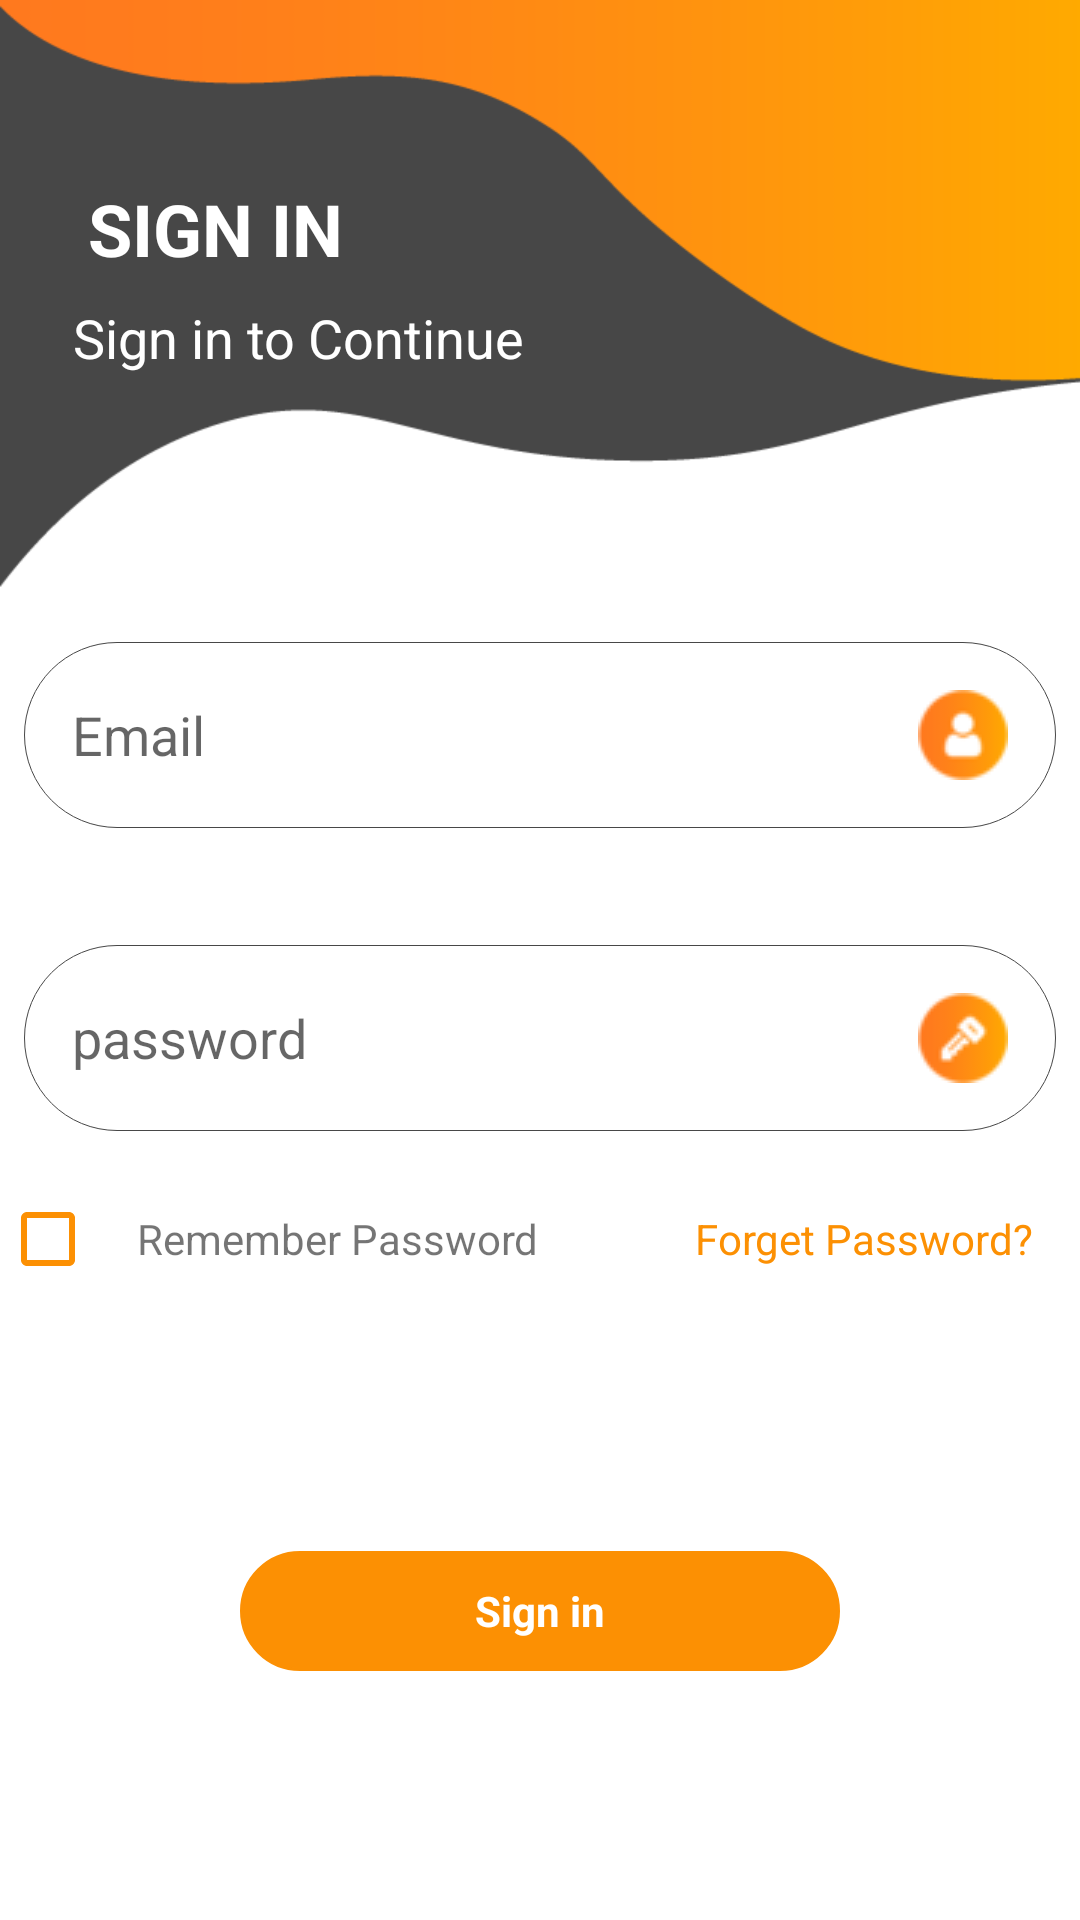

Layout XML and referenced resources for this Android screen:
<!-- AndroidManifest.xml: application theme Theme.KitchenEmployeeSchedule -->
<!-- res/layout/activity_main1.xml -->
<?xml version="1.0" encoding="utf-8"?>
<androidx.constraintlayout.widget.ConstraintLayout xmlns:android="http://schemas.android.com/apk/res/android"
    xmlns:app="http://schemas.android.com/apk/res-auto"
    xmlns:tools="http://schemas.android.com/tools"
    android:layout_width="match_parent"
    android:layout_height="match_parent"
    tools:context=".MainActivity">

    <ProgressBar
        android:id="@+id/progressBar"
        style="?android:attr/progressBarStyle"
        android:layout_width="0dp"
        android:layout_height="wrap_content"
        android:layout_marginBottom="4dp"
        android:visibility="gone"
        app:layout_constraintBottom_toTopOf="@+id/button"
        app:layout_constraintEnd_toEndOf="@+id/button"
        app:layout_constraintStart_toStartOf="@+id/button"
        />

    <ImageView
        android:id="@+id/imageView"
        android:layout_width="0dp"
        android:layout_height="230dp"
        android:scaleType="fitStart"
        android:src="@drawable/top_bg"
        app:layout_constraintEnd_toEndOf="parent"
        app:layout_constraintHorizontal_bias="0.0"
        app:layout_constraintStart_toStartOf="parent"
        app:layout_constraintTop_toTopOf="parent" />

    <TextView
        android:id="@+id/textView"
        android:layout_width="wrap_content"
        android:layout_height="wrap_content"
        android:layout_marginTop="60dp"
        android:text="SIGN IN"
        android:textColor="@color/white"
        android:textSize="24sp"
        android:textStyle="bold"
        app:layout_constraintEnd_toEndOf="parent"
        app:layout_constraintHorizontal_bias="0.107"
        app:layout_constraintStart_toStartOf="parent"
        app:layout_constraintTop_toTopOf="parent" />

    <TextView
        android:id="@+id/textView2"
        android:layout_width="wrap_content"
        android:layout_height="wrap_content"
        android:layout_marginTop="8dp"
        android:text="Sign in to Continue"
        android:textColor="@color/white"
        android:textSize="18sp"
        android:textStyle="normal"
        app:layout_constraintEnd_toEndOf="@+id/textView"
        app:layout_constraintHorizontal_bias="0.08"
        app:layout_constraintStart_toStartOf="@+id/textView"
        app:layout_constraintTop_toBottomOf="@+id/textView" />

    <EditText
        android:id="@+id/editTextTextPersonName4"
        android:layout_width="match_parent"
        android:layout_height="wrap_content"
        android:layout_marginStart="8dp"
        android:layout_marginTop="24dp"
        android:layout_marginEnd="8dp"
        android:layout_marginBottom="23dp"
        android:background="@drawable/edit_text"
        android:drawableRight="@drawable/name_icon"
        android:hint="Email"
        android:padding="16dp"
        app:layout_constraintBottom_toTopOf="@+id/editTextTextPersonName2"
        app:layout_constraintEnd_toEndOf="parent"
        app:layout_constraintStart_toStartOf="parent"
        app:layout_constraintTop_toBottomOf="@id/imageView" />

    <EditText
        android:id="@+id/editTextTextPersonName2"
        android:layout_width="match_parent"
        android:layout_height="wrap_content"
        android:layout_marginStart="8dp"
        android:layout_marginTop="16dp"
        android:layout_marginEnd="8dp"
        android:layout_marginBottom="12dp"
        android:background="@drawable/edit_text"
        android:drawableRight="@drawable/password_icon"
        android:hint="password"
        android:padding="16dp"
        app:layout_constraintBottom_toTopOf="@+id/firstlinearlayout"
        app:layout_constraintEnd_toEndOf="parent"
        app:layout_constraintStart_toStartOf="parent"
        app:layout_constraintTop_toBottomOf="@id/editTextTextPersonName4" />

    <LinearLayout
        android:id="@+id/firstlinearlayout"
        android:layout_width="match_parent"
        android:layout_height="wrap_content"
        android:layout_marginBottom="57dp"
        android:orientation="horizontal"
        android:weightSum="3"
        app:layout_constraintBottom_toTopOf="@+id/button"
        app:layout_constraintEnd_toEndOf="parent"
        app:layout_constraintStart_toStartOf="parent"
        app:layout_constraintTop_toBottomOf="@id/editTextTextPersonName2">

        <CheckBox
            android:id="@+id/checkBox"
            android:layout_width="0dp"
            android:layout_height="wrap_content"
            android:layout_weight="0.4"
            android:buttonTint="@color/Orange_Color" />

        <TextView
            android:layout_width="0dp"
            android:layout_height="wrap_content"
            android:layout_weight="1.3"
            android:text="Remember Password" />

        <TextView
            android:layout_width="0dp"
            android:layout_height="wrap_content"
            android:layout_marginLeft="16dp"
            android:layout_weight="1.3"
            android:gravity="end"
            android:paddingRight="16dp"
            android:text="Forget Password?"
            android:textColor="@color/Orange_Color" />


    </LinearLayout>

    <TextView
        android:id="@+id/button"
        android:layout_width="200dp"
        android:layout_height="40dp"
        android:layout_marginTop="23dp"
        android:layout_marginBottom="104dp"
        android:background="@drawable/btn_style"
        android:gravity="center"
        android:padding="8sp"
        android:text="Sign in"
        android:textColor="@color/white"
        android:textStyle="bold"
        app:layout_constraintBottom_toTopOf="@+id/linearLayout2"
        app:layout_constraintLeft_toLeftOf="parent"
        app:layout_constraintRight_toRightOf="parent"
        app:layout_constraintTop_toBottomOf="@id/firstlinearlayout" />

    <LinearLayout
        android:id="@+id/linearLayout2"
        android:layout_width="match_parent"
        android:layout_height="wrap_content"
        android:gravity="center"
        android:orientation="horizontal"
        app:layout_constraintBottom_toBottomOf="parent"
        app:layout_constraintLeft_toLeftOf="parent"
        app:layout_constraintRight_toRightOf="parent"
        app:layout_constraintTop_toBottomOf="@id/button">


        <TextView
            android:id="@+id/textView3"
            android:layout_width="wrap_content"
            android:layout_height="wrap_content"
            android:text="Don't have an Account?"
            app:layout_constraintBottom_toBottomOf="parent"
            app:layout_constraintStart_toStartOf="parent" />

        <TextView
            android:id="@+id/button2"
            android:layout_width="wrap_content"
            android:layout_height="wrap_content"
            android:text="Sign up"
            android:textColor="@color/Orange_Color"
            android:textStyle="bold"
            app:layout_constraintBottom_toBottomOf="parent"
            app:layout_constraintEnd_toEndOf="parent"
            app:layout_constraintStart_toEndOf="@+id/textView3" />
    </LinearLayout>


</androidx.constraintlayout.widget.ConstraintLayout>
<!-- resources referenced by this layout -->
<resources>
  <color name="Orange_Color">#FC9003</color>
  <color name="white">#FFFFFFFF</color>
  <!-- drawable btn_style (drawable) -->
  <?xml version="1.0" encoding="utf-8"?>
  <shape xmlns:android="http://schemas.android.com/apk/res/android">
  <corners android:radius="50dp"/>
      <stroke android:color="@color/Orange_Color"
          android:width="1dp"/>
      <solid android:color="@color/Orange_Color"/>
  
  </shape>
  <!-- drawable edit_text (drawable) -->
  <?xml version="1.0" encoding="utf-8"?>
  <shape xmlns:android="http://schemas.android.com/apk/res/android">
      <solid android:color="@color/white"/>
      <stroke android:color="#474747"
          android:width="0.1dp"/>
      <corners android:radius="50dp"/>
  </shape>
  <!-- drawable name_icon: png bitmap (drawable, 1398 bytes) -->
  <!-- drawable password_icon: png bitmap (drawable, 1482 bytes) -->
  <!-- drawable top_bg: png bitmap (drawable, 6794 bytes) -->
  <style name="Theme.KitchenEmployeeSchedule" parent="Theme.MaterialComponents.Light.DarkActionBar">
          
          <item name="colorPrimary">@color/purple_500</item>
          <item name="colorPrimaryVariant">@color/purple_700</item>
          <item name="colorOnPrimary">@color/white</item>
          
          <item name="colorSecondary">@color/teal_200</item>
          <item name="colorSecondaryVariant">@color/teal_700</item>
          <item name="colorOnSecondary">@color/black</item>
          
          <item name="android:statusBarColor" tools:targetApi="l">?attr/colorPrimaryVariant</item>
          
      </style>
  <color name="purple_500">#FC9003</color>
  <color name="purple_700">#FC9003</color>
  <color name="teal_200">#FF03DAC5</color>
  <color name="teal_700">#FF018786</color>
  <color name="black">#FF000000</color>
</resources>
